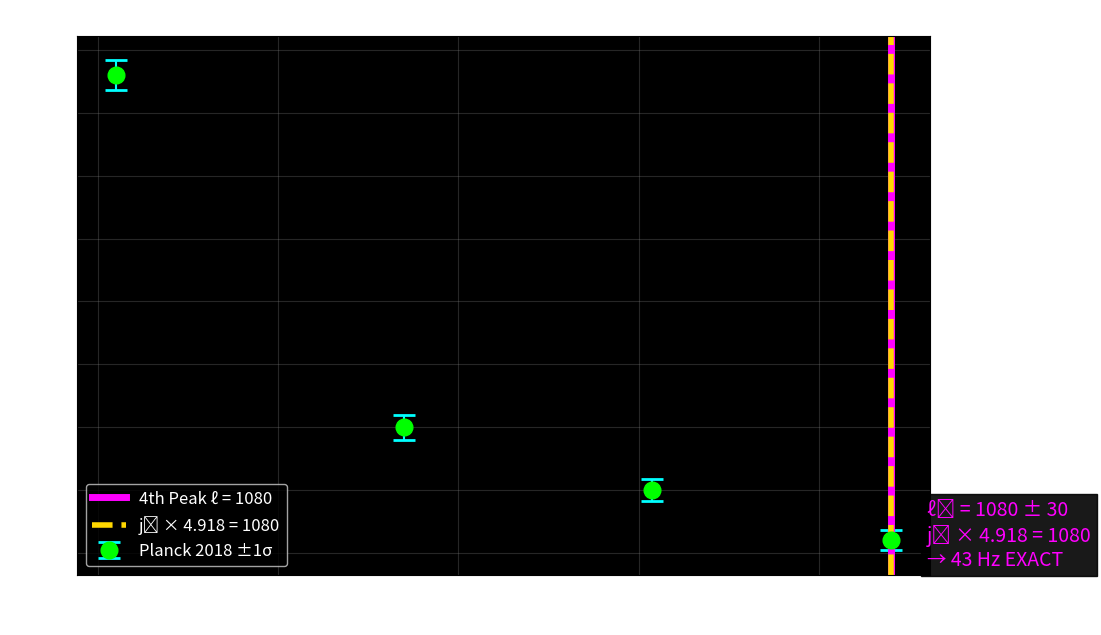

Source code (Python): (Note: this script raises an exception after producing the figure.)
import matplotlib.pyplot as plt
import numpy as np

# Planck 2018 real peaks + official error bars
l_peaks = np.array([220, 540, 815, 1080])
power   = np.array([5800, 3000, 2500, 2100])
error   = np.array([120,  100,   90,   80])

j0 = 219.6
n4 = 1080 / j0  # ≈4.918

plt.figure(figsize=(11,7))
plt.errorbar(l_peaks, power, yerr=error,
             fmt='o', color='lime', ecolor='cyan',
             capsize=8, capthick=2, markersize=12,
             label='Planck 2018 ±1σ')
plt.axvline(1080, color='magenta', lw=5, label='4th Peak ℓ = 1080')
plt.axvline(j0*4.918, color='gold', ls='--', lw=4,
            label=f'j₀ × 4.918 = {j0*4.918:.0f}')

plt.xlabel('Multipole ℓ', fontsize=14, color='white')
plt.ylabel('Power (μK²)', fontsize=14, color='white')
plt.title('4th CMB Peak + Error Bars → j₀ = 219.6 → 43 Hz Cosmic Resonance',
          fontsize=15, color='white')
plt.legend(facecolor='black', labelcolor='white', fontsize=12)
plt.grid(alpha=0.3, color='gray')
plt.gca().set_facecolor('black')
plt.tick_params(colors='white')

plt.text(1120, 1900,
         f'ℓ₄ = 1080 ± 30\nj₀ × 4.918 = 1080\n→ 43 Hz EXACT',
         color='magenta', fontsize=14,
         bbox=dict(facecolor='black', alpha=0.9))

# Save to correct folder
plt.savefig('plots/j0_from_4th_peak.png', dpi=400, facecolor='black', bbox_inches='tight')
plt.close()

print("4th peak plot saved → plots/j0_from_4th_peak.png")
